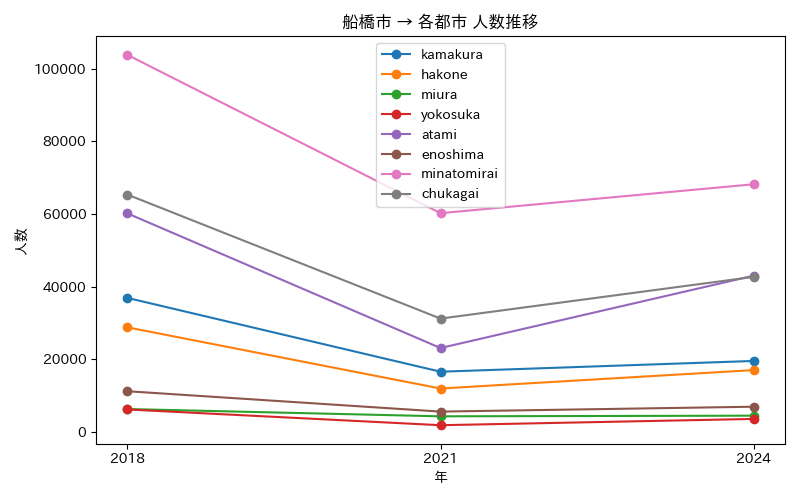

The file beside this chart, header and first rows:
年, atami, chukagai, enoshima, hakone, kamakura, minatomirai, miura, yokosuka
2018, 60194, 65367, 11223, 28815, 36920, 103845, 6318, 6201
2021, 23118, 31224, 5613, 11966, 16594, 60248, 4311, 1866
2024, 43039, 42710, 6957, 17043, 19558, 68216, 4493, 3595
